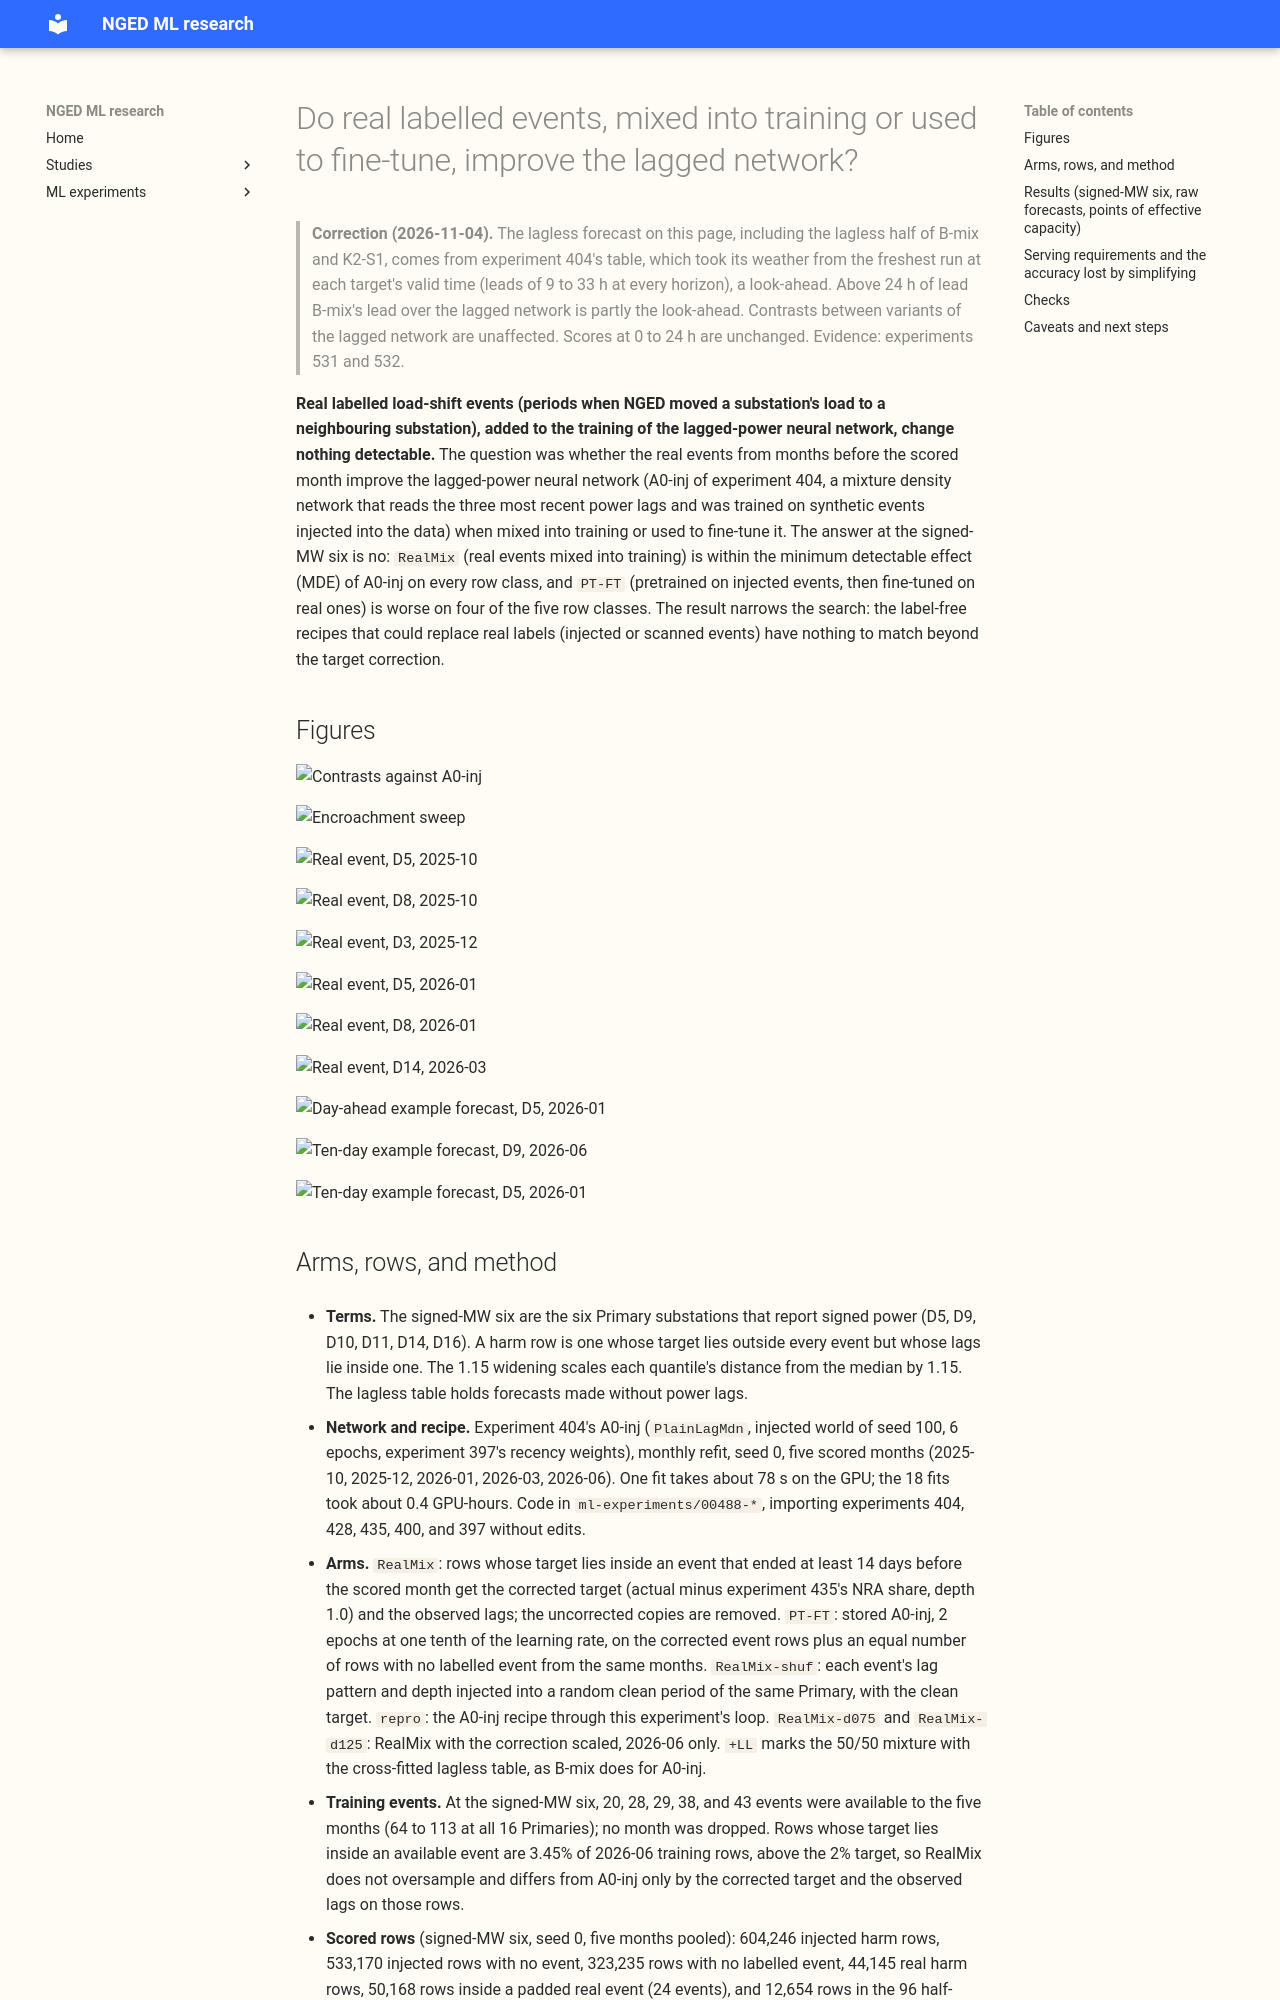

repository: openclimatefix/nged-ml-research · page: ml-experiments/00488-real-labelled-events-in-training-the-lagged-network/result/index.html · generator: mkdocs

---
id: "00488"
slug: real-labelled-events-in-training-the-lagged-network
title: >-
  Do real labelled events, mixed into training or used to fine-tune, improve the lagged network?
theme: lagged-power-and-error-correction
also_relevant_to:
  - switching-labels-in-the-forecast
status: finished
kind: other
size: >-
  medium. Stored: predictions and models under the experiment's data folder only. Serving path: not
  touched. Degradation rule: not touched. Designs: one per arm, fixed by the accepted brief and its
  queue-order check. Callers: this folder's scripts, which import experiments 404, 428, 435, and
  455 without editing them. Asset graph: not touched. A diagnostic only: it needs event labels that
  NGED has said it does not plan to supply at about 1,300 substations.
hypothesis: >-
  Adding the real labelled load-shift events from months before the scored month to training, with
  their targets corrected to the normal running arrangement (NRA), or fine-tuning the stored A0-inj
  network on them, improves the lagged network on rows inside real events scored against
  NRA-corrected actuals, and on real harm rows, beyond what injected events already give.
prediction: >-
  Written before any score is read. P1: RealMix or PT-FT improves the NRA-corrected event rows at
  the signed-MW six by 0.05 to 0.2 points of effective capacity against A0-inj. This is below the
  minimum detectable effect (MDE), so it is reported as "within the MDE of A0-inj", never as a pass;
  a gain above the MDE, or a loss beyond it, falsifies P1. P2: RealMix-shuf (real shape and depth,
  injected into a random clean period) does not improve on A0-inj, so any gain comes from the real
  events' timing and content. P3: no arm beats B-mix on rows with no labelled event. P4: the
  real-event target rows are already 3.45% of the 2026-06 training rows, above the 2% target, so
  RealMix differs from A0-inj only on those rows, by their corrected target and observed lags.
decision_rule: >-
  Fixed before any score is read. Contrasts (k = 12, Bonferroni, level 1 - 0.05/12): RealMix,
  PT-FT, and RealMix-shuf, each minus A0-inj and minus B-mix, on injected harm rows (worlds 200 to
  202, where events are many) and on NRA-corrected real-event rows at the six (depth 1.0
  headline; 0.75 and 1.25 as sensitivities). Real harm rows, rows with no labelled event, and
  the eight MVA-only Primaries are descriptive. The MDE is stated from two sources before any
  contrast is read: the seed spread of A0-inj and B-mix at 2026-06 (seeds 0 to 2), and experiment
  404's month-to-month spread (0.4 to 1.0 points on harm rows, 0.3 to 0.9 inside events, 0.3 to
  0.8 on rows with no labelled event). Experiment 439's clean-row seed MDE (0.061) is the bar for
  equivalence on rows with no labelled event. A gain under the MDE is reported as "within the MDE
  of A0-inj". Stop rule: if the real-event interval for RealMix and PT-FT excludes no gain and
  the point estimate is under the MDE, the result is that injected events carry what the real
  labels add. A gain is worth porting only as a label-free recipe; the write-up states whether the
  real lags or the corrected target carries it.
benchmark: >-
  Stored A0-inj and B-mix (50/50 mixture of A0-inj with the cross-fitted lagless table) of
  experiment 404, same months, rows, and seeds; plus a refit of the A0-inj recipe with this
  experiment's loop (arm `repro`) as the reproduction check.
row_set_id: >-
  Experiment 404's scored rows: five months (2025-10, 2025-12, 2026-01, 2026-03, 2026-06), seed 0,
  and seeds 0 to 2 at 2026-06 for the reference noise floor; the clean world and the injected
  worlds 200 to 202; flagged zeros dropped.
metric: >-
  Mass-weighted pinball (CRPS-like score) in points of effective capacity by row class and group,
  with q01, q05, q95, and q99 coverage and pinball loss, avoidable curtailment cost, and the
  encroachment sweep.
date: 2026-11-01
verdict: not supported
best_arm: >-
  None. RealMix (real events mixed into training, targets corrected to the normal running
  arrangement) matches A0-inj within the minimum detectable effect on every row class; the 50/50
  mixture of A0-inj with the lagless table (B-mix) stays the reference.
headline: >-
  At the signed-MW six, RealMix differs from A0-inj by -0.025 points on injected harm rows, -0.06 on
  rows with no labelled event, and -0.22 [Bonferroni interval -1.02, +0.23] on rows inside real
  events scored against NRA-corrected actuals, all inside the minimum detectable effect that applies
  to each row class. PT-FT is worse than A0-inj by +1.18 on injected harm rows and +1.01 on rows
  with no labelled event. No arm beats B-mix on any row class.
lessons: >-
  The real labelled events add nothing detectable at the five-month scale to the injected events the
  lagged network already trains on, and fine-tuning on them worsens the other row classes. RealMix
  differs from A0-inj only on the 3.45% of training rows whose target lies inside an event, where it
  applies the corrected target, so a later label-free recipe has only that correction to replace.
take_home_message: >-
  Mixing real labelled load-shift events into training, with their targets corrected to the normal
  running arrangement, leaves the lagged network where it was: every RealMix score is within the
  minimum detectable effect of the network trained on injected events alone. Fine-tuning the
  injected-event network on the real events makes four of the five row classes worse (by about 1
  point of effective capacity), although it scores better on rows inside real events against the
  corrected actuals (by an amount that is not statistically significant). Real labels, which NGED
  has said it does not plan to supply at about 1,300 substations, therefore add nothing detectable
  beyond what the injected events give, and the 50/50 mixture with the lagless forecast stays ahead.
production_status: not-for-production
adopted_in: none
advice:
  - >-
    Do not collect or ship event labels to train the lagged network, because RealMix is within
    the minimum detectable effect of A0-inj on every row class (Results table).
  - >-
    Keep the 50/50 mixture of the lagged network with the lagless table as the reference, because no
    arm beats it on any row class (Results table, vs B-mix columns).
  - >-
    Do not fine-tune a network on real events at a lower learning rate for 2 epochs, because it
    worsens the score on rows with no labelled event by 1.01 points (Results table, PT-FT row).
---
